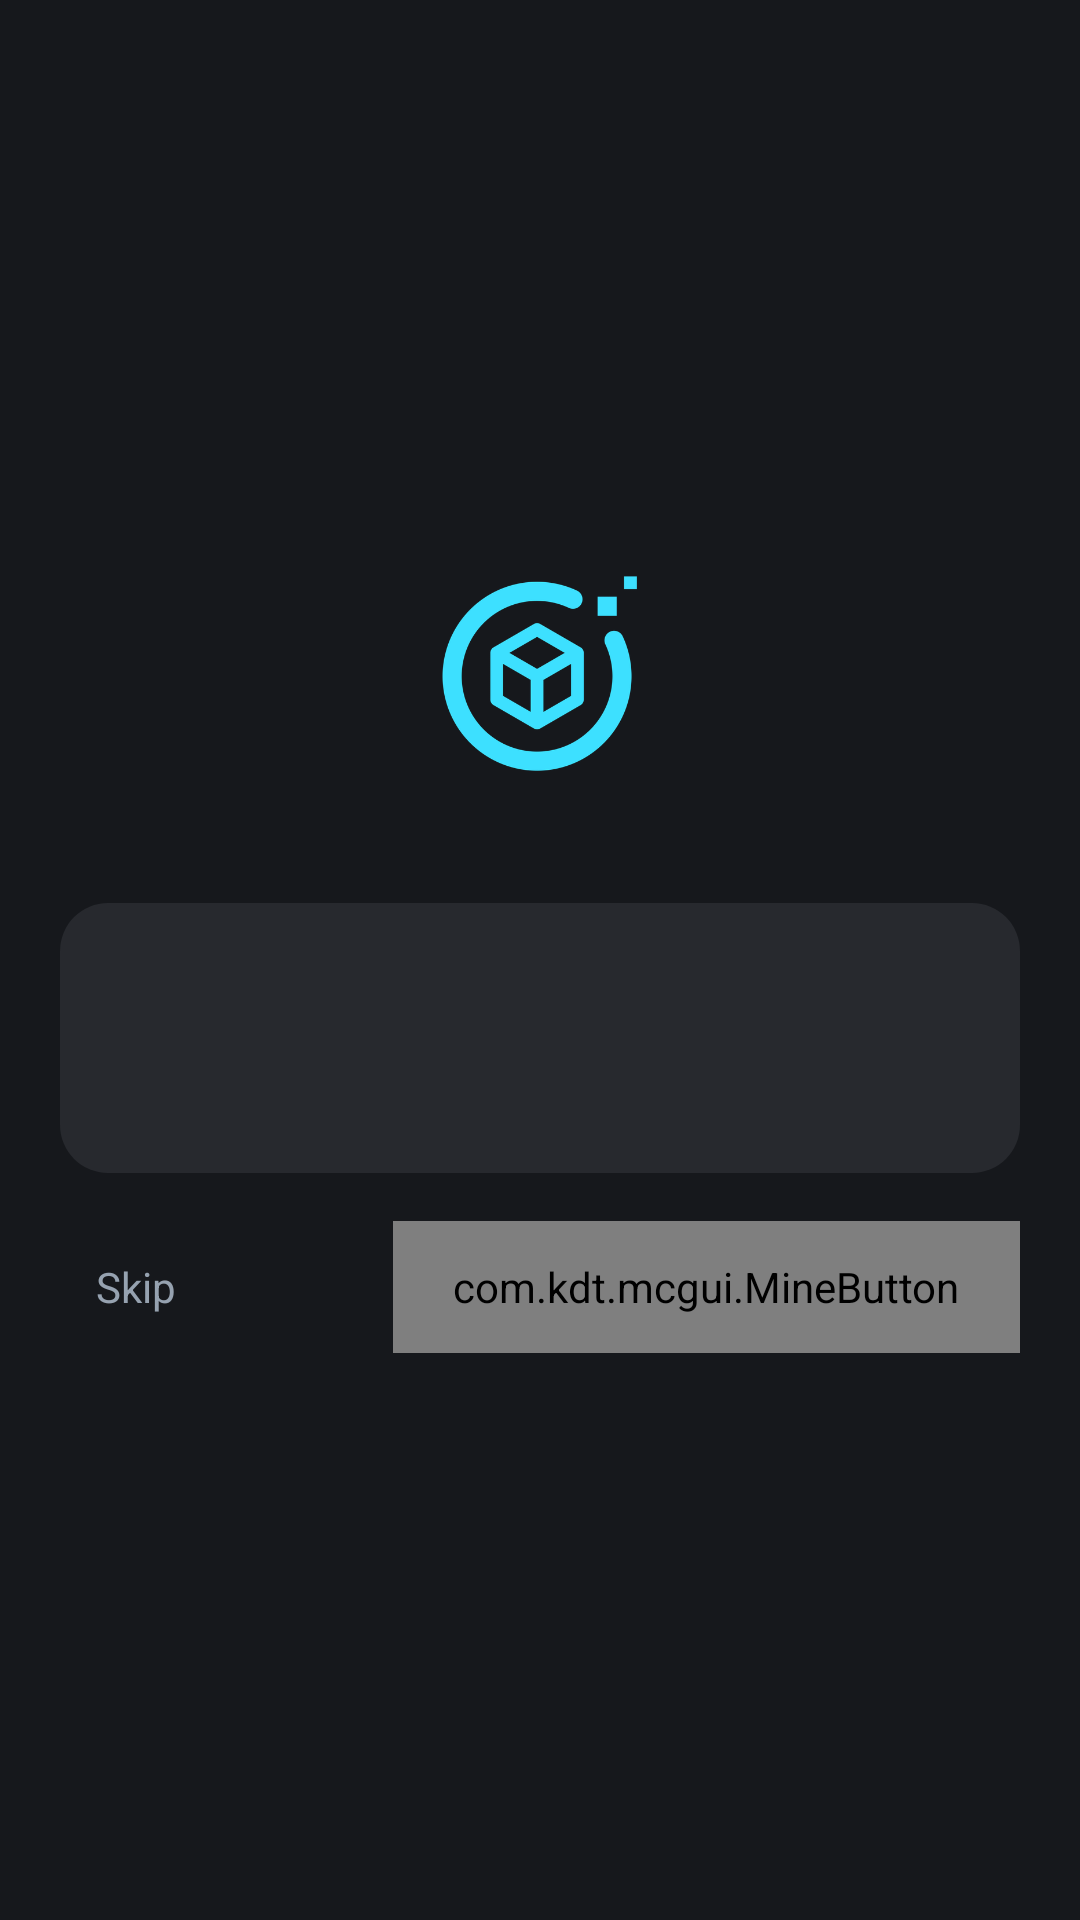

This screen was rendered from an Android layout file. Write that file and the resources it references.
<!-- AndroidManifest.xml: application theme MojoLauncher.AppTheme -->
<!-- res/layout/fragment_welcome.xml -->
<?xml version="1.0" encoding="utf-8"?>
<ScrollView xmlns:android="http://schemas.android.com/apk/res/android"
    android:layout_width="match_parent"
    android:layout_height="match_parent"
    android:background="@color/background_app"
    android:fillViewport="true">

    <LinearLayout
        android:layout_width="match_parent"
        android:layout_height="wrap_content"
        android:gravity="center"
        android:orientation="vertical"
        android:padding="20dp">

        <ImageView
            android:layout_width="72dp"
            android:layout_height="72dp"
            android:importantForAccessibility="no"
            android:src="@drawable/ic_voxelith" />

        <TextView
            android:id="@+id/welcome_step"
            android:layout_width="wrap_content"
            android:layout_height="wrap_content"
            android:layout_marginTop="14dp"
            android:textColor="@color/voxelith_cyan_light"
            android:textSize="12sp" />

        <LinearLayout
            android:layout_width="match_parent"
            android:layout_height="wrap_content"
            android:layout_marginTop="10dp"
            android:background="@drawable/background_menu_card"
            android:orientation="vertical"
            android:padding="18dp">

            <TextView
                android:id="@+id/welcome_title"
                android:layout_width="match_parent"
                android:layout_height="wrap_content"
                android:textColor="@color/primary_text"
                android:textSize="20sp"
                android:textStyle="bold" />

            <TextView
                android:id="@+id/welcome_body"
                android:layout_width="match_parent"
                android:layout_height="wrap_content"
                android:layout_marginTop="8dp"
                android:lineSpacingMultiplier="1.2"
                android:textColor="@color/text_default"
                android:textSize="14sp" />

            <com.kdt.mcgui.MineButton
                android:id="@+id/welcome_action"
                android:layout_width="match_parent"
                android:layout_height="44dp"
                android:layout_marginTop="14dp"
                android:visibility="gone" />

            <com.kdt.mcgui.MineButton
                android:id="@+id/welcome_action2"
                android:layout_width="match_parent"
                android:layout_height="44dp"
                android:layout_marginTop="8dp"
                android:visibility="gone" />
        </LinearLayout>

        <LinearLayout
            android:layout_width="match_parent"
            android:layout_height="wrap_content"
            android:layout_marginTop="16dp"
            android:gravity="center_vertical"
            android:orientation="horizontal">

            <TextView
                android:id="@+id/welcome_skip"
                android:layout_width="wrap_content"
                android:layout_height="44dp"
                android:background="?android:attr/selectableItemBackground"
                android:gravity="center"
                android:paddingHorizontal="12dp"
                android:text="@string/welcome_skip"
                android:textColor="@color/text_tertiary" />

            <View
                android:layout_width="0dp"
                android:layout_height="0dp"
                android:layout_weight="1" />

            <com.kdt.mcgui.MineButton
                android:id="@+id/welcome_next"
                android:layout_width="wrap_content"
                android:layout_height="44dp"
                android:background="@drawable/button_brand"
                android:minWidth="120dp"
                android:paddingHorizontal="20dp"
                android:text="@string/welcome_next"
                android:textColor="@color/button_brand_text" />
        </LinearLayout>
    </LinearLayout>
</ScrollView>
<!-- resources referenced by this layout -->
<resources>
  <color name="background_app">@color/surface_1</color>
  <color name="primary_text">#FFFFFF</color>
  <color name="text_default">#B0BAC5</color>
  <color name="text_tertiary">#96A2B0</color>
  <color name="voxelith_cyan_light">#3DE0FF</color>
  <!-- drawable background_menu_card (drawable) -->
  <?xml version="1.0" encoding="utf-8"?>
  <ripple xmlns:android="http://schemas.android.com/apk/res/android"
      android:color="#22FFFFFF">
      <item>
          <shape>
              <solid android:color="@color/surface_3"/>
              <corners android:radius="@dimen/radius_lg"/>
          </shape>
      </item>
  </ripple>
  <string name="welcome_next">Next</string>
  <string name="welcome_skip">Skip</string>
  <style name="MojoLauncher.AppTheme" parent="MojoLauncher" />
  <color name="surface_1">#16181C</color>
  <color name="surface_3">#27292E</color>
  <dimen name="radius_lg">16dp</dimen>
  <color name="surface_4">#34363C</color>
  <dimen name="radius_md">12dp</dimen>
  <color name="background_status_bar">@color/surface_2</color>
  <style name="MojoLauncher.SeekBar" parent="Widget.AppCompat.SeekBar">
          <item name="android:progressDrawable">@drawable/minepb_progress</item>
          <item name="android:thumb">@drawable/mineknob_on_unfiltered</item>
          <item name="android:thumbOffset">0dp</item>
          <item name="android:maxHeight">4dp</item>
          <item name="android:minHeight">4dp</item>
      </style>
  <style name="MojoLauncher.Button" parent="Widget.AppCompat.Button">
          <item name="android:background">@drawable/button_flat</item>
      </style>
  <style name="MojoLauncher.Button.Toggle" parent="MojoLauncher.Button">
          <item name="android:background">@drawable/button_flat_toggle</item>
      </style>
  <color name="surface_2">#1D1F23</color>
  <!-- drawable menu_background (drawable) -->
  <?xml version="1.0" encoding="utf-8"?>
  <shape xmlns:android="http://schemas.android.com/apk/res/android" android:shape="rectangle">
      <solid android:color="@color/surface_3"/>
      <corners android:radius="@dimen/radius_lg"/>
  </shape>
  <style name="Voxelith.DropDownList" parent="Widget.AppCompat.ListView.DropDown">
          <item name="android:divider">@null</item>
      </style>
  <!-- drawable mineknob_on_unfiltered (drawable) -->
  <?xml version="1.0" encoding="utf-8"?>
  <shape xmlns:android="http://schemas.android.com/apk/res/android" android:shape="oval">
      <solid android:color="@color/voxelith_cyan_light"/>
      <size android:width="16dp" android:height="16dp"/>
  </shape>
  <!-- drawable mineknob_track_mask_unfiltered (drawable) -->
  <?xml version="1.0" encoding="utf-8"?>
  <shape xmlns:android="http://schemas.android.com/apk/res/android">
      <solid android:color="#FFFFFF"/>
      <corners android:radius="12dp"/>
      <size android:width="40dp" android:height="24dp"/>
  </shape>
  <!-- drawable background_dialog (drawable) -->
  <?xml version="1.0" encoding="utf-8"?>
  <inset xmlns:android="http://schemas.android.com/apk/res/android"
      android:inset="16dp">
      <shape>
          <solid android:color="@color/surface_3"/>
          <corners android:radius="@dimen/radius_lg"/>
      </shape>
  </inset>
  <style name="Voxelith.Dialog.Button" parent="Widget.AppCompat.Button.ButtonBar.AlertDialog">
          <item name="android:textColor">@color/voxelith_cyan_light</item>
          <item name="android:textAllCaps">false</item>
      </style>
  <color name="minebutton_secondary">@color/surface_4</color>
  <color name="voxelith_cyan_highlight">#403DE0FF</color>
  <color name="minebutton_color">@color/voxelith_cyan_light</color>
  <color name="accent_contrast">#000000</color>
</resources>
